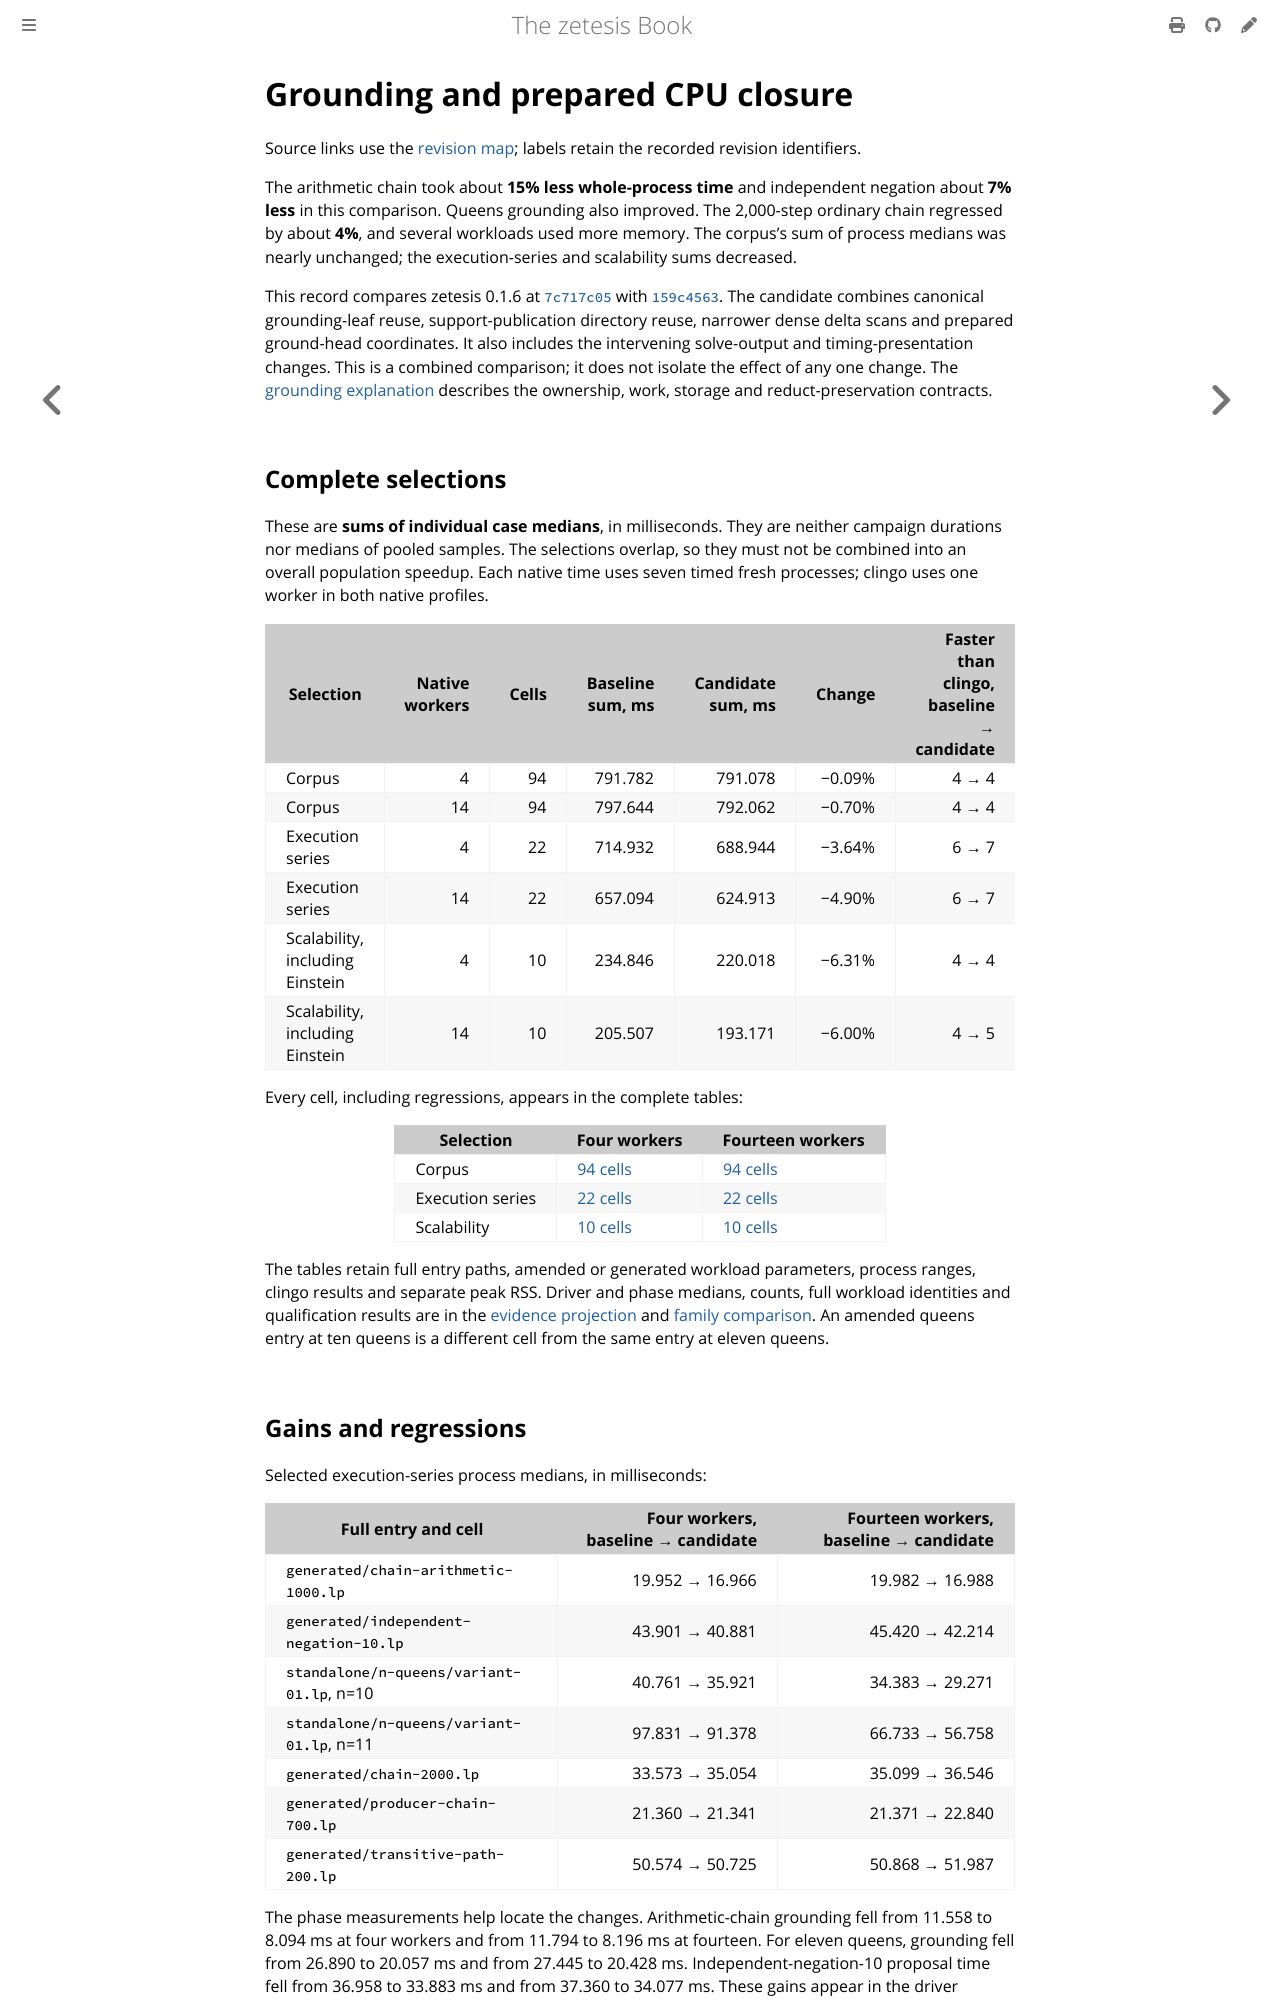

repository: GregoryGelfond/zetesis · page: book/reference/instantiation-lazy.html · generator: mdbook

# Grounding and prepared CPU closure

<!-- A dated record: its commands keep the spellings of the binaries it records. -->

Source links use the [revision map](source-revisions.md); labels retain the
recorded revision identifiers.
